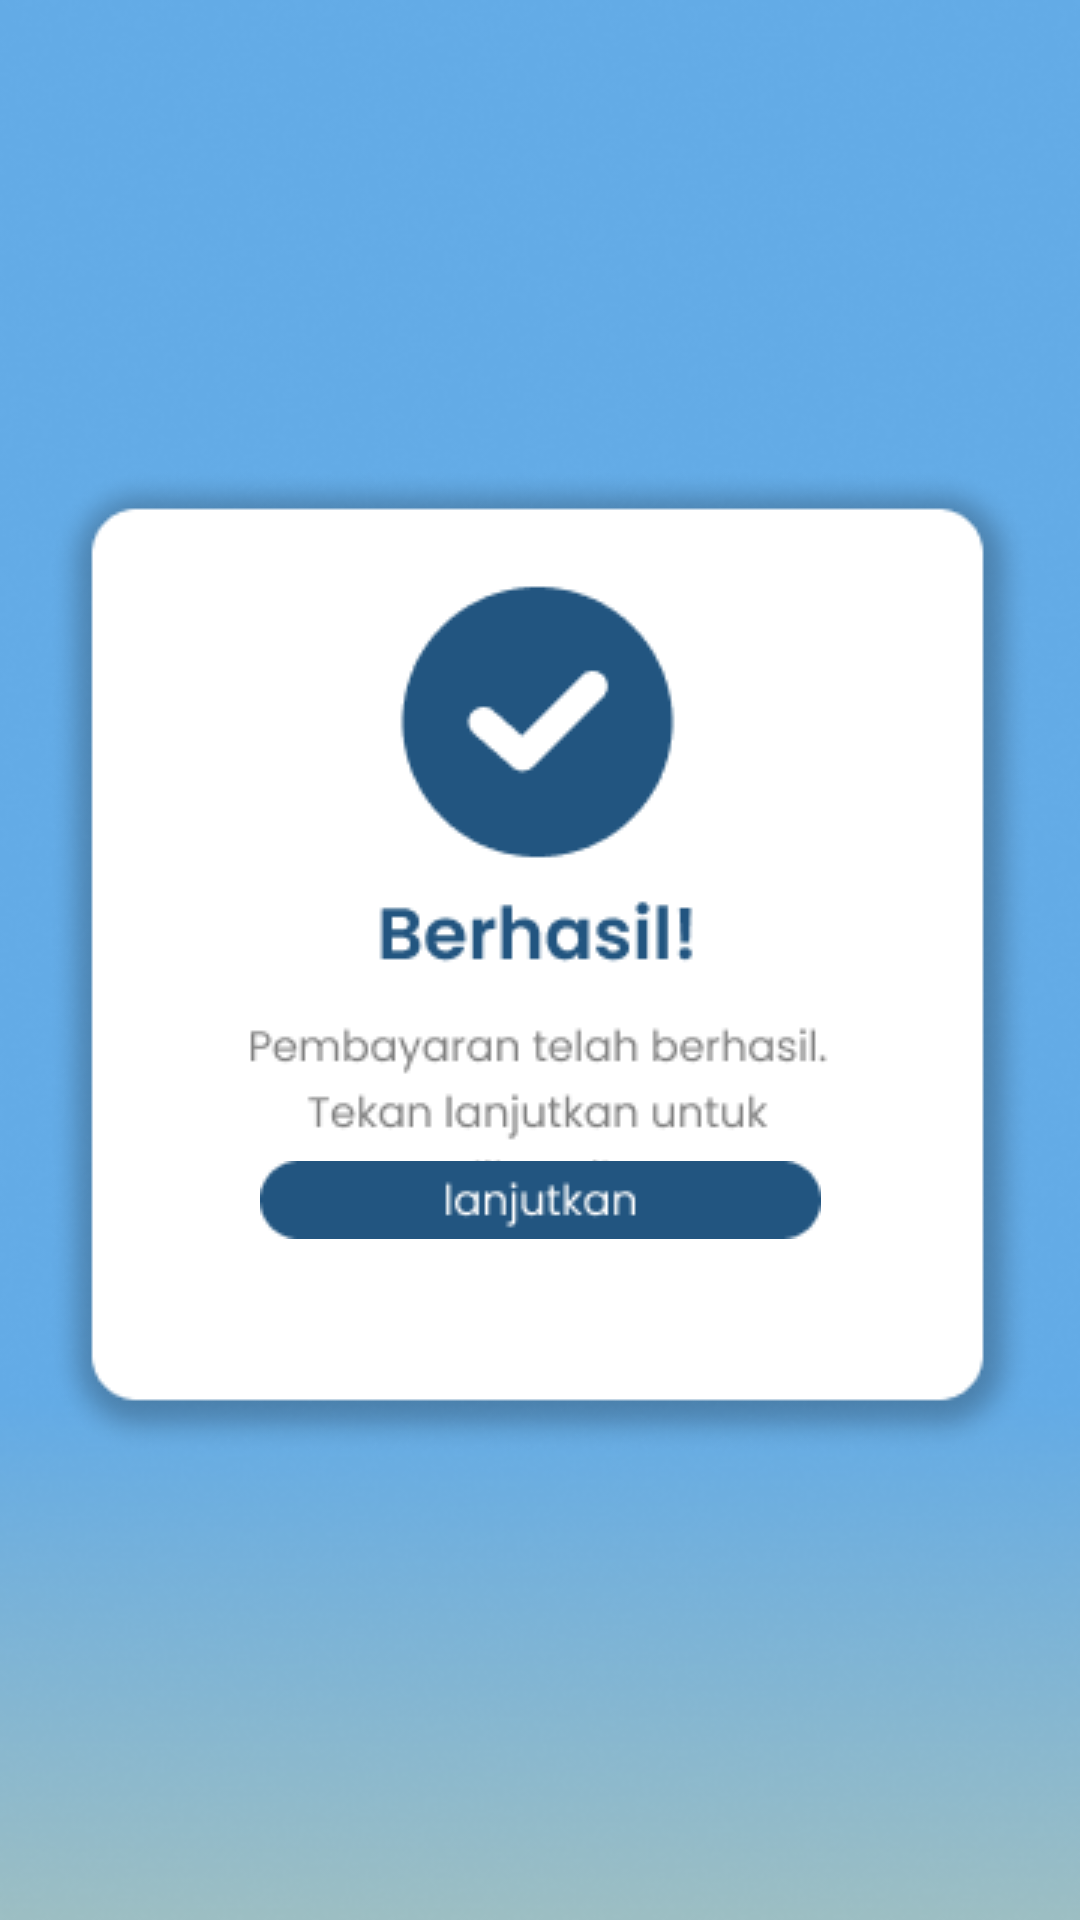

Write the Android layout XML for this screen, with the resource values it uses.
<!-- AndroidManifest.xml: application theme Theme.BasriProject -->
<!-- res/layout/activity_pembayaran_berhasil_to_plg.xml -->
<?xml version="1.0" encoding="utf-8"?>
<androidx.constraintlayout.widget.ConstraintLayout xmlns:android="http://schemas.android.com/apk/res/android"
    xmlns:app="http://schemas.android.com/apk/res-auto"
    xmlns:tools="http://schemas.android.com/tools"
    android:id="@+id/main"
    android:layout_width="match_parent"
    android:layout_height="match_parent"
    tools:context=".pembayaran_berhasil_to_plg">

    <ImageView
        android:id="@+id/imageView40"
        android:layout_width="437dp"
        android:layout_height="936dp"
        app:layout_constraintEnd_toEndOf="parent"
        app:layout_constraintStart_toStartOf="parent"
        app:srcCompat="@drawable/frame_12028"
        tools:layout_editor_absoluteY="-2dp"
        tools:ignore="MissingConstraints" />

    <ImageView
        android:id="@+id/imageView41"
        android:layout_width="wrap_content"
        android:layout_height="wrap_content"
        app:layout_constraintBottom_toBottomOf="parent"
        app:layout_constraintEnd_toEndOf="parent"
        app:layout_constraintStart_toStartOf="parent"
        app:layout_constraintTop_toTopOf="parent"
        app:srcCompat="@drawable/group_89"
        tools:ignore="MissingConstraints" />

    <ImageButton
        android:id="@+id/btnlanjutkanplg"
        android:layout_width="wrap_content"
        android:layout_height="wrap_content"
        android:contentDescription="lanjutkanplg"
        android:minWidth="48dp"
        android:minHeight="48dp"
        android:background="@null"
        app:layout_constraintBottom_toBottomOf="parent"
        app:layout_constraintEnd_toEndOf="parent"
        app:layout_constraintStart_toStartOf="parent"
        app:layout_constraintTop_toTopOf="parent"
        app:layout_constraintVertical_bias="0.635"
        app:srcCompat="@drawable/btn_lanjutkan" />

</androidx.constraintlayout.widget.ConstraintLayout>
<!-- resources referenced by this layout -->
<resources>
  <!-- drawable btn_lanjutkan: png bitmap (drawable, 1390 bytes) -->
  <!-- drawable frame_12028: png bitmap (drawable, 168331 bytes) -->
  <!-- drawable group_89: png bitmap (drawable, 21697 bytes) -->
  <style name="Theme.BasriProject" parent="Base.Theme.BasriProject" />
  <style name="Base.Theme.BasriProject" parent="Theme.Material3.DayNight.NoActionBar">
          
          
      </style>
</resources>
